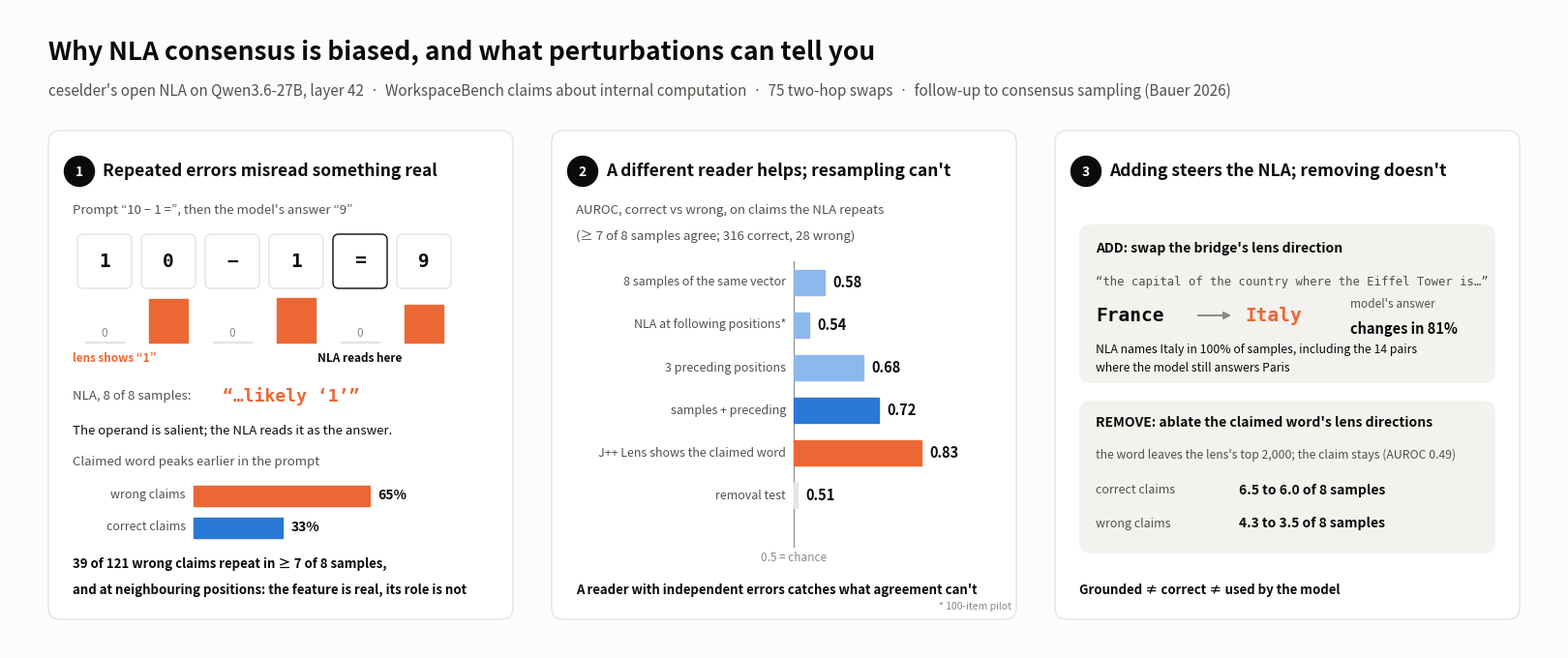

This figure's Python source:
"""Graphical abstract of the follow-up results (results/figures/nla_abstract_followup.png): why NLA
consensus is biased, what helps, and what perturbations show.

    uv run --no-project --with matplotlib python scripts/abstract_jan.py
"""
from pathlib import Path

import matplotlib.pyplot as plt
from matplotlib import font_manager
from matplotlib.patches import FancyArrowPatch, FancyBboxPatch

OUT = Path("results/figures")
BLUE, BLUE_LT, ORANGE, ORANGE_LT = "#2a78d6", "#8db8ec", "#eb6834", "#f6b89c"
INK, INK2, INK3 = "#0b0b0b", "#52514e", "#8a8984"
GRID, CARD, SURF = "#e4e3df", "#f3f2ee", "#fcfcfb"
MONO = "monospace"
for name in ("Helvetica Neue", "Helvetica", "Arial"):
    if any(name == f.name for f in font_manager.fontManager.ttflist):
        plt.rcParams["font.family"] = name
        break

fig = plt.figure(figsize=(16, 6.6), dpi=200, facecolor=SURF)
ax = fig.add_axes([0, 0, 1, 1])
ax.set_xlim(0, 160)
ax.set_ylim(0, 66)
ax.axis("off")


def card(x, y, w, h, fc=CARD, ec="none", r=1.2):
    ax.add_patch(FancyBboxPatch((x, y), w, h, boxstyle=f"round,pad=0,rounding_size={r}", fc=fc, ec=ec, lw=1.0, zorder=1))


def text(x, y, s, size=11, color=INK, weight="normal", ha="left", va="center", **kw):
    ax.text(x, y, s, fontsize=size, color=color, fontweight=weight, ha=ha, va=va, zorder=6, **kw)


def rect(x, y, w, h, color, z=2):
    ax.add_patch(plt.Rectangle((x, y), w, h, color=color, zorder=z))


def arrow(x0, y0, x1, y1):
    ax.add_patch(FancyArrowPatch((x0, y0), (x1, y1), arrowstyle="-|>", mutation_scale=11, color=INK3, lw=1.4, zorder=3))


# ---- header
text(4, 61.5, "Why NLA consensus is biased, and what perturbations can tell you", 19, weight="bold")
text(4, 57.6, "ceselder's open NLA on Qwen3.6-27B, layer 42  ·  WorkspaceBench claims about internal computation  ·  "
     "75 two-hop swaps  ·  follow-up to consensus sampling (Bauer 2026)", 11, INK2)
for x, n, title in [(4, "1", "Repeated errors misread something real"),
                    (56, "2", "A different reader helps; resampling can't"),
                    (108, "3", "Adding steers the NLA; removing doesn't")]:
    card(x, 3, 48, 50.5, fc="#ffffff", ec=GRID)
    ax.add_patch(plt.Circle((x + 3.2, 49.3), 1.55, color=INK, zorder=4))
    text(x + 3.2, 49.2, n, 10, "#ffffff", "bold", ha="center")
    text(x + 5.6, 49.3, title, 12.5, weight="bold")

# ---- panel 1: the "10 - 1 =" example with the lens profile of "1"
x0 = 4
text(x0 + 2.5, 45.2, "Prompt “10 − 1 =”, then the model's answer “9”", 9.5, INK2)
toks = ["1", "0", "−", "1", "=", "9"]
strength = [0.0, 0.98, 0.0, 1.0, 0.0, 0.84]  # J++ score of the word "1" at each position, layer 42
for k, (t, s_) in enumerate(zip(toks, strength)):
    xx = x0 + 3 + k * 6.6
    card(xx, 37.2, 5.6, 5.6, fc="#ffffff", ec=INK if k == 4 else GRID, r=0.6)
    text(xx + 2.8, 40.0, t, 14, INK, "bold", ha="center", family=MONO)
    rect(xx + 0.8, 31.6, 4.0, 0.12, GRID)
    if s_ > 0:
        rect(xx + 0.8, 31.6, 4.0, 4.6 * s_, ORANGE)
    else:
        text(xx + 2.8, 32.6, "0", 8.5, INK3, ha="center")
text(x0 + 3 + 4 * 6.6 + 2.8, 29.9, "NLA reads here", 8.5, INK, "bold", ha="center")
text(x0 + 2.5, 29.9, "lens shows “1”", 8.5, ORANGE, "bold")
text(x0 + 2.5, 26.0, "NLA, 8 of 8 samples:", 9.5, INK2)
text(x0 + 18.0, 26.0, "“…likely ‘1’”", 13, ORANGE, "bold", family=MONO)
text(x0 + 2.5, 22.5, "The operand is salient; the NLA reads it as the answer.", 9.5, INK)
text(x0 + 2.5, 19.2, "Claimed word peaks earlier in the prompt", 9.5, INK2)
for i, (lab, v, c) in enumerate([("wrong claims", 65, ORANGE), ("correct claims", 33, BLUE)]):
    yy = 15.8 - i * 3.3
    rect(x0 + 15, yy - 1.05, v * 0.28, 2.1, c)
    text(x0 + 15 + v * 0.28 + 0.8, yy, f"{v}%", 10, INK, "bold")
    text(x0 + 14.2, yy, lab, 9, INK2, ha="right")
text(x0 + 2.5, 8.7, "39 of 121 wrong claims repeat in ≥ 7 of 8 samples,", 9.5, INK, "bold")
text(x0 + 2.5, 6.0, "and at neighbouring positions: the feature is real, its role is not", 9.5, INK, "bold")

# ---- panel 2: AUROC on the repeated errors
x0 = 56
text(x0 + 2.5, 45.2, "AUROC, correct vs wrong, on claims the NLA repeats", 9.5, INK2)
text(x0 + 2.5, 42.6, "(≥ 7 of 8 samples agree; 316 correct, 28 wrong)", 9.5, INK2)
rows = [("8 samples of the same vector", 0.58, BLUE_LT), ("NLA at following positions*", 0.54, BLUE_LT),
        ("3 preceding positions", 0.68, BLUE_LT), ("samples + preceding", 0.72, BLUE),
        ("J++ Lens shows the claimed word", 0.83, ORANGE), ("removal test", 0.51, GRID)]
x_c, scale = x0 + 25, 40  # x of AUROC 0.5, units per AUROC
for i, (lab, v, c) in enumerate(rows):
    yy = 37.8 - i * 4.4
    rect(x_c, yy - 1.3, (v - 0.5) * scale, 2.6, c)
    text(x_c + (v - 0.5) * scale + 0.8, yy, f"{v:.2f}", 10.5, INK, "bold")
    text(x_c - 0.8, yy, lab, 9, INK2, ha="right")
ax.plot([x_c, x_c], [10.5, 40], color=INK3, lw=0.8, zorder=1)
text(x_c, 9.3, "0.5 = chance", 8.5, INK3, ha="center")
text(x0 + 2.5, 6.0, "A reader with independent errors catches what agreement can't", 9.5, INK, "bold")
text(x0 + 47.5, 4.3, "* 100-item pilot", 7.5, INK3, ha="right")

# ---- panel 3: add vs remove
x0 = 108
card(x0 + 2.5, 27.4, 43, 16.4)
text(x0 + 4.2, 41.3, "ADD: swap the bridge's lens direction", 10, INK, "bold")
text(x0 + 4.2, 37.9, "“the capital of the country where the Eiffel Tower is…”", 8.8, INK2, family=MONO)
text(x0 + 4.2, 34.4, "France", 14, INK, "bold", family=MONO)
arrow(x0 + 14.5, 34.4, x0 + 18.5, 34.4)
text(x0 + 19.6, 34.4, "Italy", 14, ORANGE, "bold", family=MONO)
text(x0 + 30.5, 35.6, "model's answer", 8.5, INK2)
text(x0 + 30.5, 33.0, "changes in 81%", 10.5, INK, "bold")
text(x0 + 4.2, 30.9, "NLA names Italy in 100% of samples, including the 14 pairs", 8.8, INK)
text(x0 + 4.2, 29.0, "where the model still answers Paris", 8.8, INK)
card(x0 + 2.5, 9.8, 43, 15.8)
text(x0 + 4.2, 23.3, "REMOVE: ablate the claimed word's lens directions", 10, INK, "bold")
text(x0 + 4.2, 20.0, "the word leaves the lens's top 2,000; the claim stays (AUROC 0.49)", 8.8, INK2)
for i, (lab, a_, b_) in enumerate([("correct claims", 6.5, 6.0), ("wrong claims", 4.3, 3.5)]):
    yy = 16.3 - i * 3.4
    text(x0 + 4.2, yy, lab, 9, INK2)
    text(x0 + 19, yy, f"{a_} to {b_} of 8 samples", 10, INK, "bold")
text(x0 + 2.5, 6.0, "Grounded ≠ correct ≠ used by the model", 9.5, INK, "bold")
OUT.mkdir(parents=True, exist_ok=True)
fig.savefig(OUT / "nla_abstract_followup.png", facecolor=SURF)
print("wrote", OUT / "nla_abstract_followup.png")
